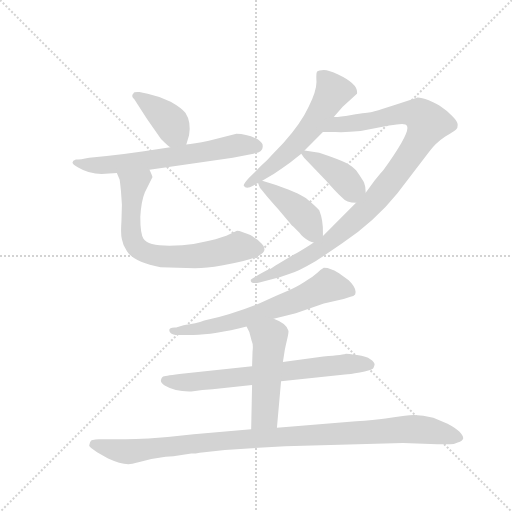
t = 0.00 s
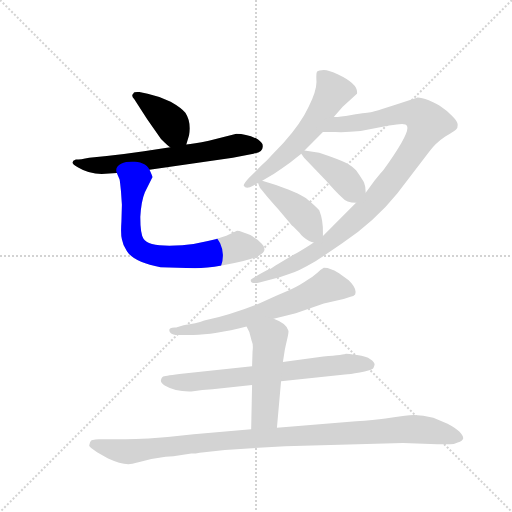
t = 1.70 s
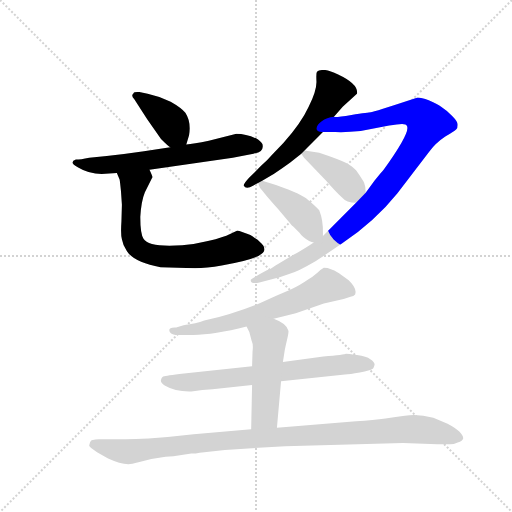
t = 3.41 s
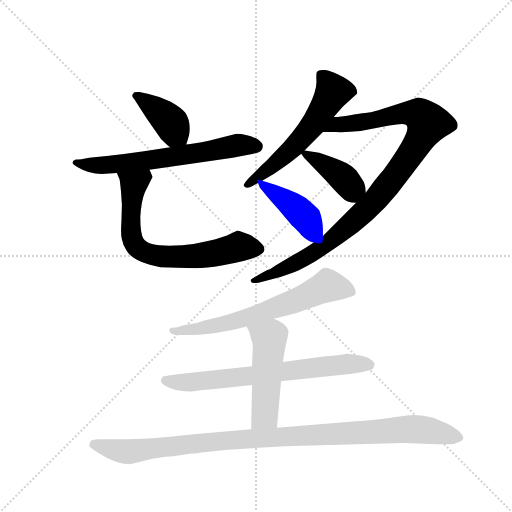
t = 5.11 s
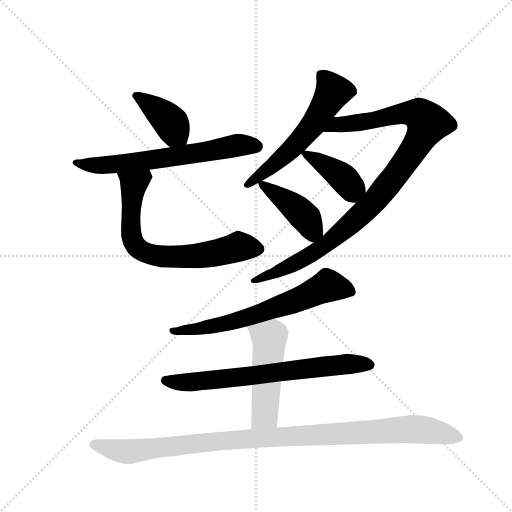
t = 6.82 s
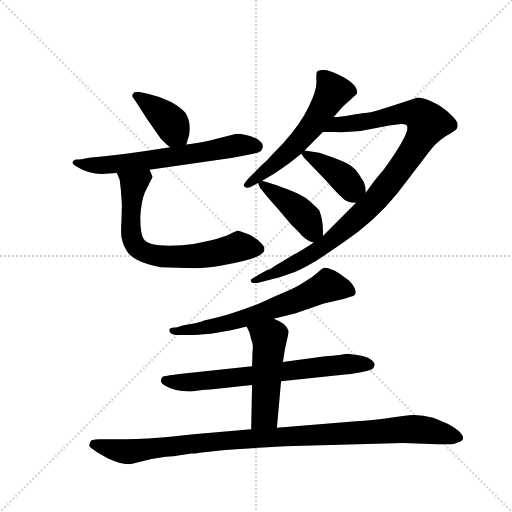
t = 8.52 s

The animated SVG that drew these frames (rendered in a browser with its animation timeline set to each time). Animation: 11 CSS @keyframes rules; one cycle of 8.52 s.

<svg version="1.1" viewBox="0 0 1024 1024" xmlns="http://www.w3.org/2000/svg">
  <g stroke="lightgray" stroke-dasharray="1,1" stroke-width="1" transform="scale(4, 4)">
    <line x1="0" y1="0" x2="256" y2="256"></line>
    <line x1="256" y1="0" x2="0" y2="256"></line>
    <line x1="128" y1="0" x2="128" y2="256"></line>
    <line x1="0" y1="128" x2="256" y2="128"></line>
  </g>
  <g transform="scale(0.92, -0.92) translate(60, -900)">
    <style type="text/css">
      
        @keyframes keyframes0 {
          from {
            stroke: blue;
            stroke-dashoffset: 397;
            stroke-width: 128;
          }
          56% {
            animation-timing-function: step-end;
            stroke: blue;
            stroke-dashoffset: 0;
            stroke-width: 128;
          }
          to {
            stroke: black;
            stroke-width: 1024;
          }
        }
        #make-me-a-hanzi-animation-0 {
          animation: keyframes0 0.5730794270833334s both;
          animation-delay: 0s;
          animation-timing-function: linear;
        }
      
        @keyframes keyframes1 {
          from {
            stroke: blue;
            stroke-dashoffset: 649;
            stroke-width: 128;
          }
          68% {
            animation-timing-function: step-end;
            stroke: blue;
            stroke-dashoffset: 0;
            stroke-width: 128;
          }
          to {
            stroke: black;
            stroke-width: 1024;
          }
        }
        #make-me-a-hanzi-animation-1 {
          animation: keyframes1 0.7781575520833334s both;
          animation-delay: 0.5730794270833334s;
          animation-timing-function: linear;
        }
      
        @keyframes keyframes2 {
          from {
            stroke: blue;
            stroke-dashoffset: 703;
            stroke-width: 128;
          }
          70% {
            animation-timing-function: step-end;
            stroke: blue;
            stroke-dashoffset: 0;
            stroke-width: 128;
          }
          to {
            stroke: black;
            stroke-width: 1024;
          }
        }
        #make-me-a-hanzi-animation-2 {
          animation: keyframes2 0.8221028645833334s both;
          animation-delay: 1.3512369791666667s;
          animation-timing-function: linear;
        }
      
        @keyframes keyframes3 {
          from {
            stroke: blue;
            stroke-dashoffset: 583;
            stroke-width: 128;
          }
          65% {
            animation-timing-function: step-end;
            stroke: blue;
            stroke-dashoffset: 0;
            stroke-width: 128;
          }
          to {
            stroke: black;
            stroke-width: 1024;
          }
        }
        #make-me-a-hanzi-animation-3 {
          animation: keyframes3 0.7244466145833334s both;
          animation-delay: 2.17333984375s;
          animation-timing-function: linear;
        }
      
        @keyframes keyframes4 {
          from {
            stroke: blue;
            stroke-dashoffset: 1017;
            stroke-width: 128;
          }
          77% {
            animation-timing-function: step-end;
            stroke: blue;
            stroke-dashoffset: 0;
            stroke-width: 128;
          }
          to {
            stroke: black;
            stroke-width: 1024;
          }
        }
        #make-me-a-hanzi-animation-4 {
          animation: keyframes4 1.07763671875s both;
          animation-delay: 2.8977864583333335s;
          animation-timing-function: linear;
        }
      
        @keyframes keyframes5 {
          from {
            stroke: blue;
            stroke-dashoffset: 400;
            stroke-width: 128;
          }
          57% {
            animation-timing-function: step-end;
            stroke: blue;
            stroke-dashoffset: 0;
            stroke-width: 128;
          }
          to {
            stroke: black;
            stroke-width: 1024;
          }
        }
        #make-me-a-hanzi-animation-5 {
          animation: keyframes5 0.5755208333333334s both;
          animation-delay: 3.9754231770833335s;
          animation-timing-function: linear;
        }
      
        @keyframes keyframes6 {
          from {
            stroke: blue;
            stroke-dashoffset: 423;
            stroke-width: 128;
          }
          58% {
            animation-timing-function: step-end;
            stroke: blue;
            stroke-dashoffset: 0;
            stroke-width: 128;
          }
          to {
            stroke: black;
            stroke-width: 1024;
          }
        }
        #make-me-a-hanzi-animation-6 {
          animation: keyframes6 0.59423828125s both;
          animation-delay: 4.550944010416667s;
          animation-timing-function: linear;
        }
      
        @keyframes keyframes7 {
          from {
            stroke: blue;
            stroke-dashoffset: 664;
            stroke-width: 128;
          }
          68% {
            animation-timing-function: step-end;
            stroke: blue;
            stroke-dashoffset: 0;
            stroke-width: 128;
          }
          to {
            stroke: black;
            stroke-width: 1024;
          }
        }
        #make-me-a-hanzi-animation-7 {
          animation: keyframes7 0.7903645833333334s both;
          animation-delay: 5.145182291666667s;
          animation-timing-function: linear;
        }
      
        @keyframes keyframes8 {
          from {
            stroke: blue;
            stroke-dashoffset: 700;
            stroke-width: 128;
          }
          69% {
            animation-timing-function: step-end;
            stroke: blue;
            stroke-dashoffset: 0;
            stroke-width: 128;
          }
          to {
            stroke: black;
            stroke-width: 1024;
          }
        }
        #make-me-a-hanzi-animation-8 {
          animation: keyframes8 0.8196614583333334s both;
          animation-delay: 5.935546875s;
          animation-timing-function: linear;
        }
      
        @keyframes keyframes9 {
          from {
            stroke: blue;
            stroke-dashoffset: 502;
            stroke-width: 128;
          }
          62% {
            animation-timing-function: step-end;
            stroke: blue;
            stroke-dashoffset: 0;
            stroke-width: 128;
          }
          to {
            stroke: black;
            stroke-width: 1024;
          }
        }
        #make-me-a-hanzi-animation-9 {
          animation: keyframes9 0.6585286458333334s both;
          animation-delay: 6.755208333333333s;
          animation-timing-function: linear;
        }
      
        @keyframes keyframes10 {
          from {
            stroke: blue;
            stroke-dashoffset: 1054;
            stroke-width: 128;
          }
          77% {
            animation-timing-function: step-end;
            stroke: blue;
            stroke-dashoffset: 0;
            stroke-width: 128;
          }
          to {
            stroke: black;
            stroke-width: 1024;
          }
        }
        #make-me-a-hanzi-animation-10 {
          animation: keyframes10 1.1077473958333333s both;
          animation-delay: 7.413736979166666s;
          animation-timing-function: linear;
        }
      
    </style>
    
      <path d="M 345 586 L 351 606 Q 356 635 343 655 Q 334 666 311 679 Q 288 690 261 696 L 243 700 Q 231 701 230 697 Q 224 692 232 684 L 260 641 L 290 598 Q 305 583 310 580 C 334 562 337 560 345 586 Z" fill="lightgray"></path>
    
      <path d="M 161 522 L 194 524 L 265 531 L 446 557 L 491 566 Q 503 568 507 572 Q 512 577 511 583 Q 512 589 501 597 Q 476 609 454 609 L 394 594 Q 360 587 345 586 L 310 580 L 253 571 Q 214 565 172 561 L 134 557 Q 115 553 105 553 Q 88 547 110 536 Q 133 522 161 522 Z" fill="lightgray"></path>
    
      <path d="M 194 524 L 200 510 Q 201 505 203 484 L 205 455 L 204 419 Q 202 390 205 380 Q 207 367 216 354 Q 231 330 289 319 L 364 317 Q 389 317 422 323 Q 515 338 515 358 Q 515 365 509 370 L 500 379 L 493 383 Q 488 389 468 395 Q 457 399 454 398 L 439 391 Q 428 385 392 376 Q 365 369 336 367 Q 263 362 252 381 Q 245 391 245 428 Q 247 463 255 482 L 271 514 Q 273 514 265 531 C 253 559 182 552 194 524 Z" fill="lightgray"></path>
    
      <path d="M 666 646 L 685 668 L 716 696 Q 720 717 675 738 Q 655 748 644 748 Q 633 748 629 744 Q 627 741 628 722 Q 628 702 611 668 Q 595 633 556 589 L 532 564 Q 522 552 507 539 L 482 514 Q 468 499 470 496 Q 475 487 491 497 L 501 502 L 510 507 L 535 522 Q 556 536 571 547 L 595 566 L 602 573 L 642 613 L 666 646 Z" fill="lightgray"></path>
    
      <path d="M 622 373 L 613 367 Q 591 353 578 346 L 539 323 L 526 314 Q 523 314 519 312 Q 484 293 485 291 Q 485 282 504 286 L 531 293 Q 549 297 570 305 Q 588 310 622 330 Q 636 338 684 371 Q 756 420 804 480 L 873 570 Q 887 589 908 603 Q 928 615 932 619 Q 935 622 935 629 Q 935 636 923 648 Q 910 661 899 668 Q 893 673 872 682 Q 856 688 848 688 Q 751 656 746 656 Q 742 656 704 650 Q 668 644 666 646 C 636 644 612 613 642 613 L 669 613 Q 692 612 724 615 L 786 627 Q 823 634 824 627 Q 835 616 774 531 Q 770 527 754 507 L 735 481 L 714 459 L 642 387 L 622 373 Z" fill="lightgray"></path>
    
      <path d="M 595 566 L 601 557 L 649 507 Q 669 484 683 471 Q 693 459 714 459 C 737 458 737 458 735 481 L 734 494 Q 732 503 730 506 L 724 515 Q 721 521 719 523 L 714 530 L 705 538 L 694 545 Q 679 553 634 568 L 602 573 C 589 575 589 575 595 566 Z" fill="lightgray"></path>
    
      <path d="M 505 492 L 514 481 Q 515 479 544 446 L 572 413 Q 573 411 578 407 L 591 394 Q 597 385 612 376 Q 618 373 622 373 C 642 369 642 369 642 387 L 642 393 Q 643 420 634 443 Q 625 453 608 467 Q 605 470 586 480 Q 583 482 540 498 L 510 507 C 497 511 497 511 501 502 L 505 492 Z" fill="lightgray"></path>
    
      <path d="M 535 207 L 583 219 L 644 240 L 687 250 L 702 255 Q 709 256 712 260 Q 717 273 698 291 L 677 306 Q 666 313 658 315 Q 653 318 644 318 Q 635 313 630 307 Q 620 298 609 292 Q 595 282 571 270 Q 540 257 507 242 Q 449 218 384 203 Q 367 196 339 193 L 323 188 Q 308 189 308 182 Q 308 178 312 175 Q 317 172 322 172 L 351 172 Q 398 170 476 190 L 535 207 Z" fill="lightgray"></path>
    
      <path d="M 488 104 L 340 88 Q 299 83 297 82 Q 292 82 290 74 Q 288 69 298 62 Q 320 49 351 49 L 356 49 Q 381 53 402 54 L 488 63 L 551 71 L 690 86 Q 700 86 722 90 Q 746 95 749 98 Q 752 98 754 106 Q 756 112 745 119 Q 737 125 716 128 Q 696 131 692 131 Q 690 129 643 125 L 555 113 L 488 104 Z" fill="lightgray"></path>
    
      <path d="M 476 190 L 482 178 L 487 159 Q 491 151 489 136 L 488 104 L 488 63 L 486 -33 C 485 -63 539 -60 542 -30 L 551 71 L 555 113 L 558 132 Q 559 140 563 157 Q 568 177 567 181 Q 563 197 535 207 C 507 218 463 217 476 190 Z" fill="lightgray"></path>
    
      <path d="M 486 -33 L 361 -44 Q 311 -50 263 -53 Q 203 -55 185 -55 L 155 -55 Q 148 -55 139 -57 Q 134 -61 134 -68 Q 132 -71 151 -83 L 175 -97 Q 201 -109 219 -109 Q 226 -109 241 -105 L 269 -98 L 300 -93 Q 308 -92 317 -92 L 356 -86 Q 366 -86 374 -84 L 429 -78 L 560 -70 L 816 -63 L 891 -66 L 919 -66 Q 926 -66 935 -62 Q 946 -58 947 -53 Q 947 -39 913 -21 L 882 -8 Q 847 1 820 -4 Q 801 -6 778 -10 Q 753 -14 714 -16 L 542 -30 L 486 -33 Z" fill="lightgray"></path>
    
    
      <clipPath id="make-me-a-hanzi-clip-0">
        <path d="M 345 586 L 351 606 Q 356 635 343 655 Q 334 666 311 679 Q 288 690 261 696 L 243 700 Q 231 701 230 697 Q 224 692 232 684 L 260 641 L 290 598 Q 305 583 310 580 C 334 562 337 560 345 586 Z"></path>
      </clipPath>
      <path clip-path="url(#make-me-a-hanzi-clip-0)" d="M 238 692 L 300 645 L 338 594" fill="none" id="make-me-a-hanzi-animation-0" stroke-dasharray="269 538" stroke-linecap="round"></path>
    
      <clipPath id="make-me-a-hanzi-clip-1">
        <path d="M 161 522 L 194 524 L 265 531 L 446 557 L 491 566 Q 503 568 507 572 Q 512 577 511 583 Q 512 589 501 597 Q 476 609 454 609 L 394 594 Q 360 587 345 586 L 310 580 L 253 571 Q 214 565 172 561 L 134 557 Q 115 553 105 553 Q 88 547 110 536 Q 133 522 161 522 Z"></path>
      </clipPath>
      <path clip-path="url(#make-me-a-hanzi-clip-1)" d="M 107 544 L 213 545 L 458 585 L 497 582" fill="none" id="make-me-a-hanzi-animation-1" stroke-dasharray="521 1042" stroke-linecap="round"></path>
    
      <clipPath id="make-me-a-hanzi-clip-2">
        <path d="M 194 524 L 200 510 Q 201 505 203 484 L 205 455 L 204 419 Q 202 390 205 380 Q 207 367 216 354 Q 231 330 289 319 L 364 317 Q 389 317 422 323 Q 515 338 515 358 Q 515 365 509 370 L 500 379 L 493 383 Q 488 389 468 395 Q 457 399 454 398 L 439 391 Q 428 385 392 376 Q 365 369 336 367 Q 263 362 252 381 Q 245 391 245 428 Q 247 463 255 482 L 271 514 Q 273 514 265 531 C 253 559 182 552 194 524 Z"></path>
      </clipPath>
      <path clip-path="url(#make-me-a-hanzi-clip-2)" d="M 259 521 L 231 499 L 227 478 L 226 388 L 231 371 L 247 355 L 269 346 L 312 342 L 382 345 L 458 364 L 502 359" fill="none" id="make-me-a-hanzi-animation-2" stroke-dasharray="575 1150" stroke-linecap="round"></path>
    
      <clipPath id="make-me-a-hanzi-clip-3">
        <path d="M 666 646 L 685 668 L 716 696 Q 720 717 675 738 Q 655 748 644 748 Q 633 748 629 744 Q 627 741 628 722 Q 628 702 611 668 Q 595 633 556 589 L 532 564 Q 522 552 507 539 L 482 514 Q 468 499 470 496 Q 475 487 491 497 L 501 502 L 510 507 L 535 522 Q 556 536 571 547 L 595 566 L 602 573 L 642 613 L 666 646 Z"></path>
      </clipPath>
      <path clip-path="url(#make-me-a-hanzi-clip-3)" d="M 638 739 L 664 701 L 624 634 L 565 567 L 476 497" fill="none" id="make-me-a-hanzi-animation-3" stroke-dasharray="455 910" stroke-linecap="round"></path>
    
      <clipPath id="make-me-a-hanzi-clip-4">
        <path d="M 622 373 L 613 367 Q 591 353 578 346 L 539 323 L 526 314 Q 523 314 519 312 Q 484 293 485 291 Q 485 282 504 286 L 531 293 Q 549 297 570 305 Q 588 310 622 330 Q 636 338 684 371 Q 756 420 804 480 L 873 570 Q 887 589 908 603 Q 928 615 932 619 Q 935 622 935 629 Q 935 636 923 648 Q 910 661 899 668 Q 893 673 872 682 Q 856 688 848 688 Q 751 656 746 656 Q 742 656 704 650 Q 668 644 666 646 C 636 644 612 613 642 613 L 669 613 Q 692 612 724 615 L 786 627 Q 823 634 824 627 Q 835 616 774 531 Q 770 527 754 507 L 735 481 L 714 459 L 642 387 L 622 373 Z"></path>
      </clipPath>
      <path clip-path="url(#make-me-a-hanzi-clip-4)" d="M 649 617 L 679 630 L 745 637 L 818 655 L 848 653 L 870 632 L 852 595 L 796 513 L 753 461 L 679 392 L 591 333 L 535 305 L 489 290" fill="none" id="make-me-a-hanzi-animation-4" stroke-dasharray="889 1778" stroke-linecap="round"></path>
    
      <clipPath id="make-me-a-hanzi-clip-5">
        <path d="M 595 566 L 601 557 L 649 507 Q 669 484 683 471 Q 693 459 714 459 C 737 458 737 458 735 481 L 734 494 Q 732 503 730 506 L 724 515 Q 721 521 719 523 L 714 530 L 705 538 L 694 545 Q 679 553 634 568 L 602 573 C 589 575 589 575 595 566 Z"></path>
      </clipPath>
      <path clip-path="url(#make-me-a-hanzi-clip-5)" d="M 603 565 L 683 516 L 704 492 L 709 474" fill="none" id="make-me-a-hanzi-animation-5" stroke-dasharray="272 544" stroke-linecap="round"></path>
    
      <clipPath id="make-me-a-hanzi-clip-6">
        <path d="M 505 492 L 514 481 Q 515 479 544 446 L 572 413 Q 573 411 578 407 L 591 394 Q 597 385 612 376 Q 618 373 622 373 C 642 369 642 369 642 387 L 642 393 Q 643 420 634 443 Q 625 453 608 467 Q 605 470 586 480 Q 583 482 540 498 L 510 507 C 497 511 497 511 501 502 L 505 492 Z"></path>
      </clipPath>
      <path clip-path="url(#make-me-a-hanzi-clip-6)" d="M 508 499 L 587 444 L 632 390" fill="none" id="make-me-a-hanzi-animation-6" stroke-dasharray="295 590" stroke-linecap="round"></path>
    
      <clipPath id="make-me-a-hanzi-clip-7">
        <path d="M 535 207 L 583 219 L 644 240 L 687 250 L 702 255 Q 709 256 712 260 Q 717 273 698 291 L 677 306 Q 666 313 658 315 Q 653 318 644 318 Q 635 313 630 307 Q 620 298 609 292 Q 595 282 571 270 Q 540 257 507 242 Q 449 218 384 203 Q 367 196 339 193 L 323 188 Q 308 189 308 182 Q 308 178 312 175 Q 317 172 322 172 L 351 172 Q 398 170 476 190 L 535 207 Z"></path>
      </clipPath>
      <path clip-path="url(#make-me-a-hanzi-clip-7)" d="M 703 265 L 652 279 L 581 245 L 462 204 L 357 183 L 314 181" fill="none" id="make-me-a-hanzi-animation-7" stroke-dasharray="536 1072" stroke-linecap="round"></path>
    
      <clipPath id="make-me-a-hanzi-clip-8">
        <path d="M 488 104 L 340 88 Q 299 83 297 82 Q 292 82 290 74 Q 288 69 298 62 Q 320 49 351 49 L 356 49 Q 381 53 402 54 L 488 63 L 551 71 L 690 86 Q 700 86 722 90 Q 746 95 749 98 Q 752 98 754 106 Q 756 112 745 119 Q 737 125 716 128 Q 696 131 692 131 Q 690 129 643 125 L 555 113 L 488 104 Z"></path>
      </clipPath>
      <path clip-path="url(#make-me-a-hanzi-clip-8)" d="M 300 72 L 361 69 L 673 107 L 742 108" fill="none" id="make-me-a-hanzi-animation-8" stroke-dasharray="572 1144" stroke-linecap="round"></path>
    
      <clipPath id="make-me-a-hanzi-clip-9">
        <path d="M 476 190 L 482 178 L 487 159 Q 491 151 489 136 L 488 104 L 488 63 L 486 -33 C 485 -63 539 -60 542 -30 L 551 71 L 555 113 L 558 132 Q 559 140 563 157 Q 568 177 567 181 Q 563 197 535 207 C 507 218 463 217 476 190 Z"></path>
      </clipPath>
      <path clip-path="url(#make-me-a-hanzi-clip-9)" d="M 485 187 L 525 164 L 526 157 L 516 -2 L 493 -26" fill="none" id="make-me-a-hanzi-animation-9" stroke-dasharray="374 748" stroke-linecap="round"></path>
    
      <clipPath id="make-me-a-hanzi-clip-10">
        <path d="M 486 -33 L 361 -44 Q 311 -50 263 -53 Q 203 -55 185 -55 L 155 -55 Q 148 -55 139 -57 Q 134 -61 134 -68 Q 132 -71 151 -83 L 175 -97 Q 201 -109 219 -109 Q 226 -109 241 -105 L 269 -98 L 300 -93 Q 308 -92 317 -92 L 356 -86 Q 366 -86 374 -84 L 429 -78 L 560 -70 L 816 -63 L 891 -66 L 919 -66 Q 926 -66 935 -62 Q 946 -58 947 -53 Q 947 -39 913 -21 L 882 -8 Q 847 1 820 -4 Q 801 -6 778 -10 Q 753 -14 714 -16 L 542 -30 L 486 -33 Z"></path>
      </clipPath>
      <path clip-path="url(#make-me-a-hanzi-clip-10)" d="M 144 -66 L 221 -82 L 433 -57 L 817 -33 L 876 -36 L 936 -51" fill="none" id="make-me-a-hanzi-animation-10" stroke-dasharray="926 1852" stroke-linecap="round"></path>
    
  </g>
</svg>
